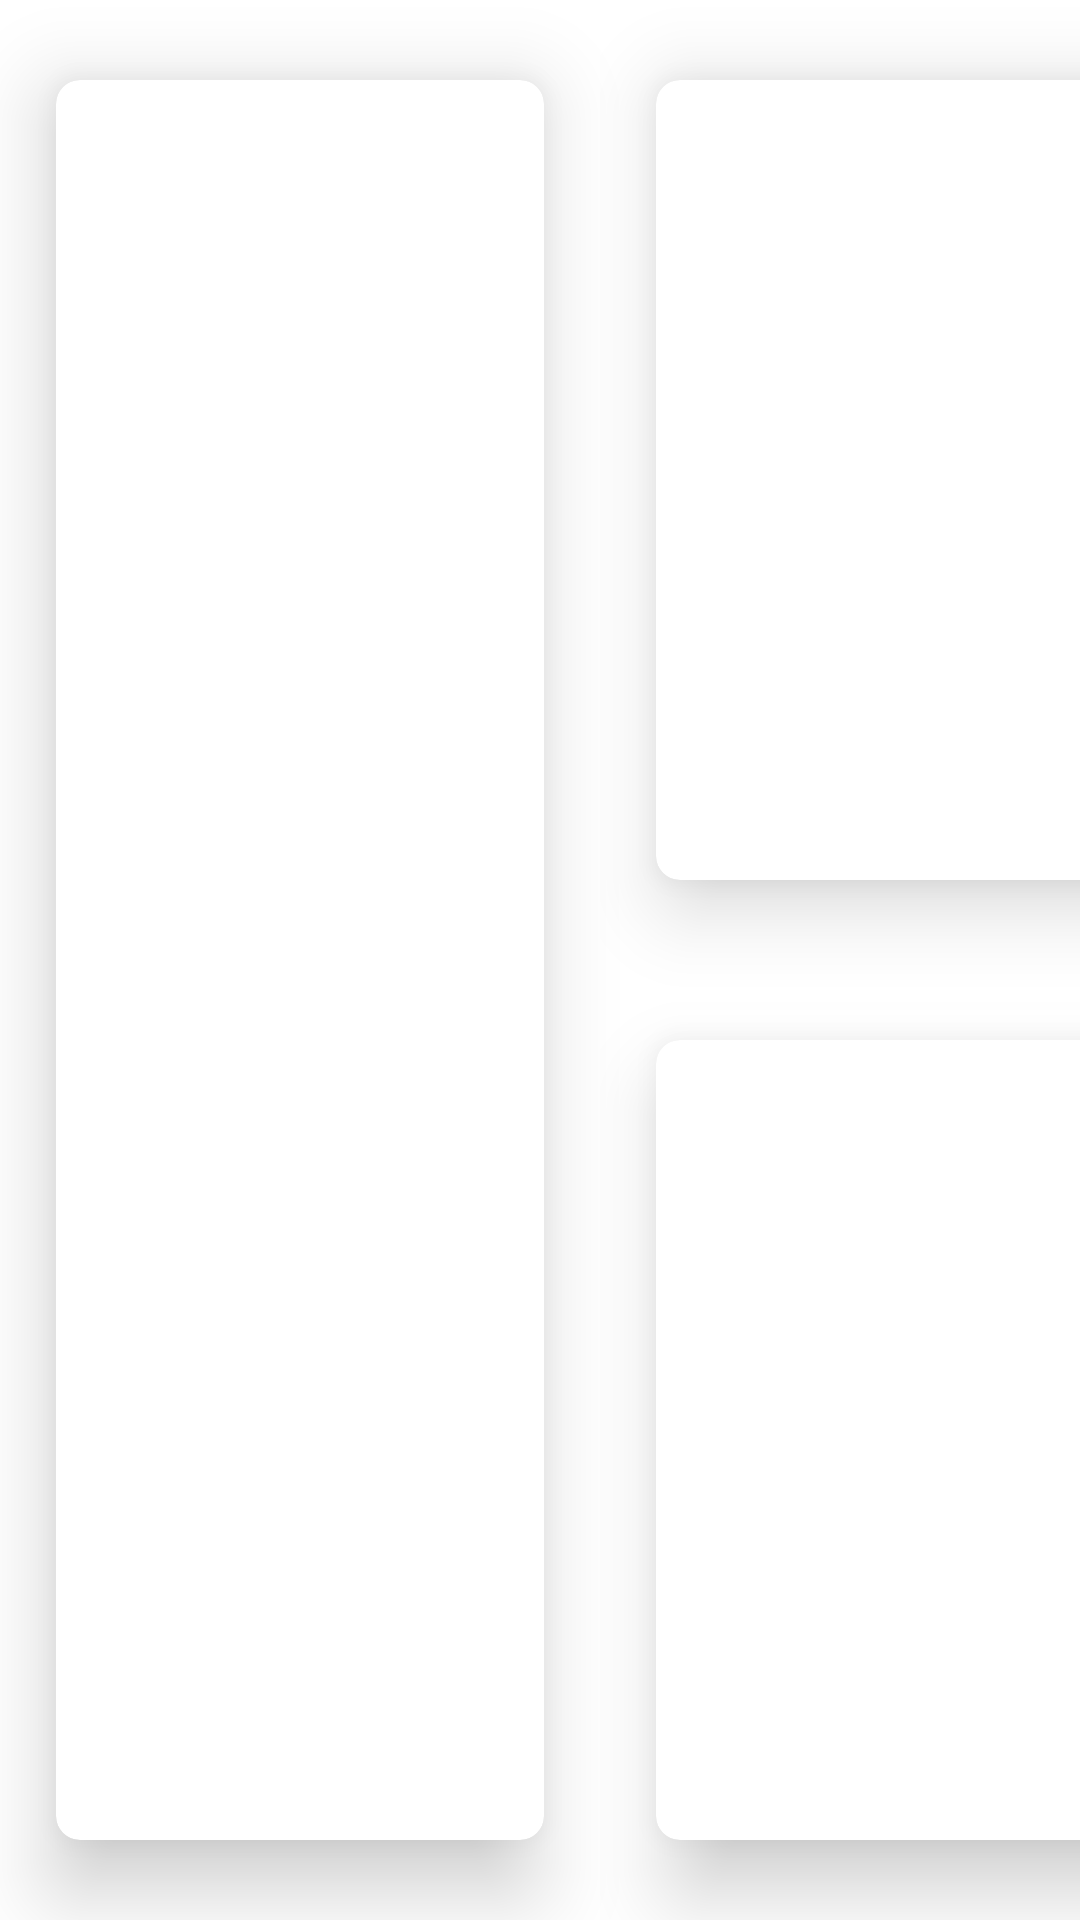

Android layout source for this screen:
<!-- AndroidManifest.xml: application theme Theme.FDIOSystem -->
<!-- res/layout/fixed_menu_item.xml -->
<?xml version="1.0" encoding="utf-8"?>
<LinearLayout
    xmlns:android="http://schemas.android.com/apk/res/android"
    xmlns:card_view="http://schemas.android.com/apk/res-auto"
    android:layout_width="wrap_content"
    android:layout_height="match_parent"
    android:orientation="horizontal">
    <androidx.cardview.widget.CardView
        android:layout_width="200dp"
        android:layout_height="match_parent"
        android:id="@+id/fi1_holder"
        card_view:cardCornerRadius="8dp"
        card_view:cardElevation="16dp"
        card_view:cardUseCompatPadding="true"
        >
        <ImageView
            android:layout_width="match_parent"
            android:layout_height="match_parent"
            android:id="@+id/fi1_img"/>

    </androidx.cardview.widget.CardView>

    <LinearLayout
        android:layout_width="300dp"
        android:layout_height="match_parent"
        android:orientation="vertical"
        android:weightSum="2">

        <androidx.cardview.widget.CardView
            android:layout_width="match_parent"
            android:layout_height="wrap_content"
            android:layout_weight="1"
            android:id="@+id/fi2_holder"
            card_view:cardCornerRadius="8dp"
            card_view:cardElevation="16dp"
            card_view:cardUseCompatPadding="true">
            <ImageView
                android:layout_width="match_parent"
                android:layout_height="match_parent"
                android:id="@+id/fi2_img"/>
        </androidx.cardview.widget.CardView>

        <androidx.cardview.widget.CardView
            android:layout_width="match_parent"
            android:layout_height="wrap_content"
            android:layout_weight="1"
            android:id="@+id/fi3_holder"
            card_view:cardCornerRadius="8dp"
            card_view:cardElevation="16dp"
            card_view:cardUseCompatPadding="true"
            >
            <ImageView
                android:layout_width="match_parent"
                android:layout_height="match_parent"
                android:id="@+id/fi3_img"/>
        </androidx.cardview.widget.CardView>

    </LinearLayout>
</LinearLayout>
<!-- resources referenced by this layout -->
<resources>
  <style name="Theme.FDIOSystem" parent="Theme.MaterialComponents.DayNight.DarkActionBar">
          
          <item name="colorPrimary">@color/shrine</item>
          <item name="colorPrimaryVariant">@color/onshrine</item>
          <item name="colorOnPrimary">@color/white</item>
          
          <item name="colorSecondary">@color/teal_200</item>
          <item name="colorSecondaryVariant">@color/teal_700</item>
          <item name="colorOnSecondary">@color/black</item>
          
          <item name="android:statusBarColor" tools:targetApi="l">?attr/colorPrimaryVariant</item>
          
      </style>
  <color name="shrine">#388E3C</color>
  <color name="onshrine">#442C2E</color>
  <color name="white">#FFFFFFFF</color>
  <color name="teal_200">#FF03DAC5</color>
  <color name="teal_700">#FF018786</color>
  <color name="black">#FF000000</color>
</resources>
